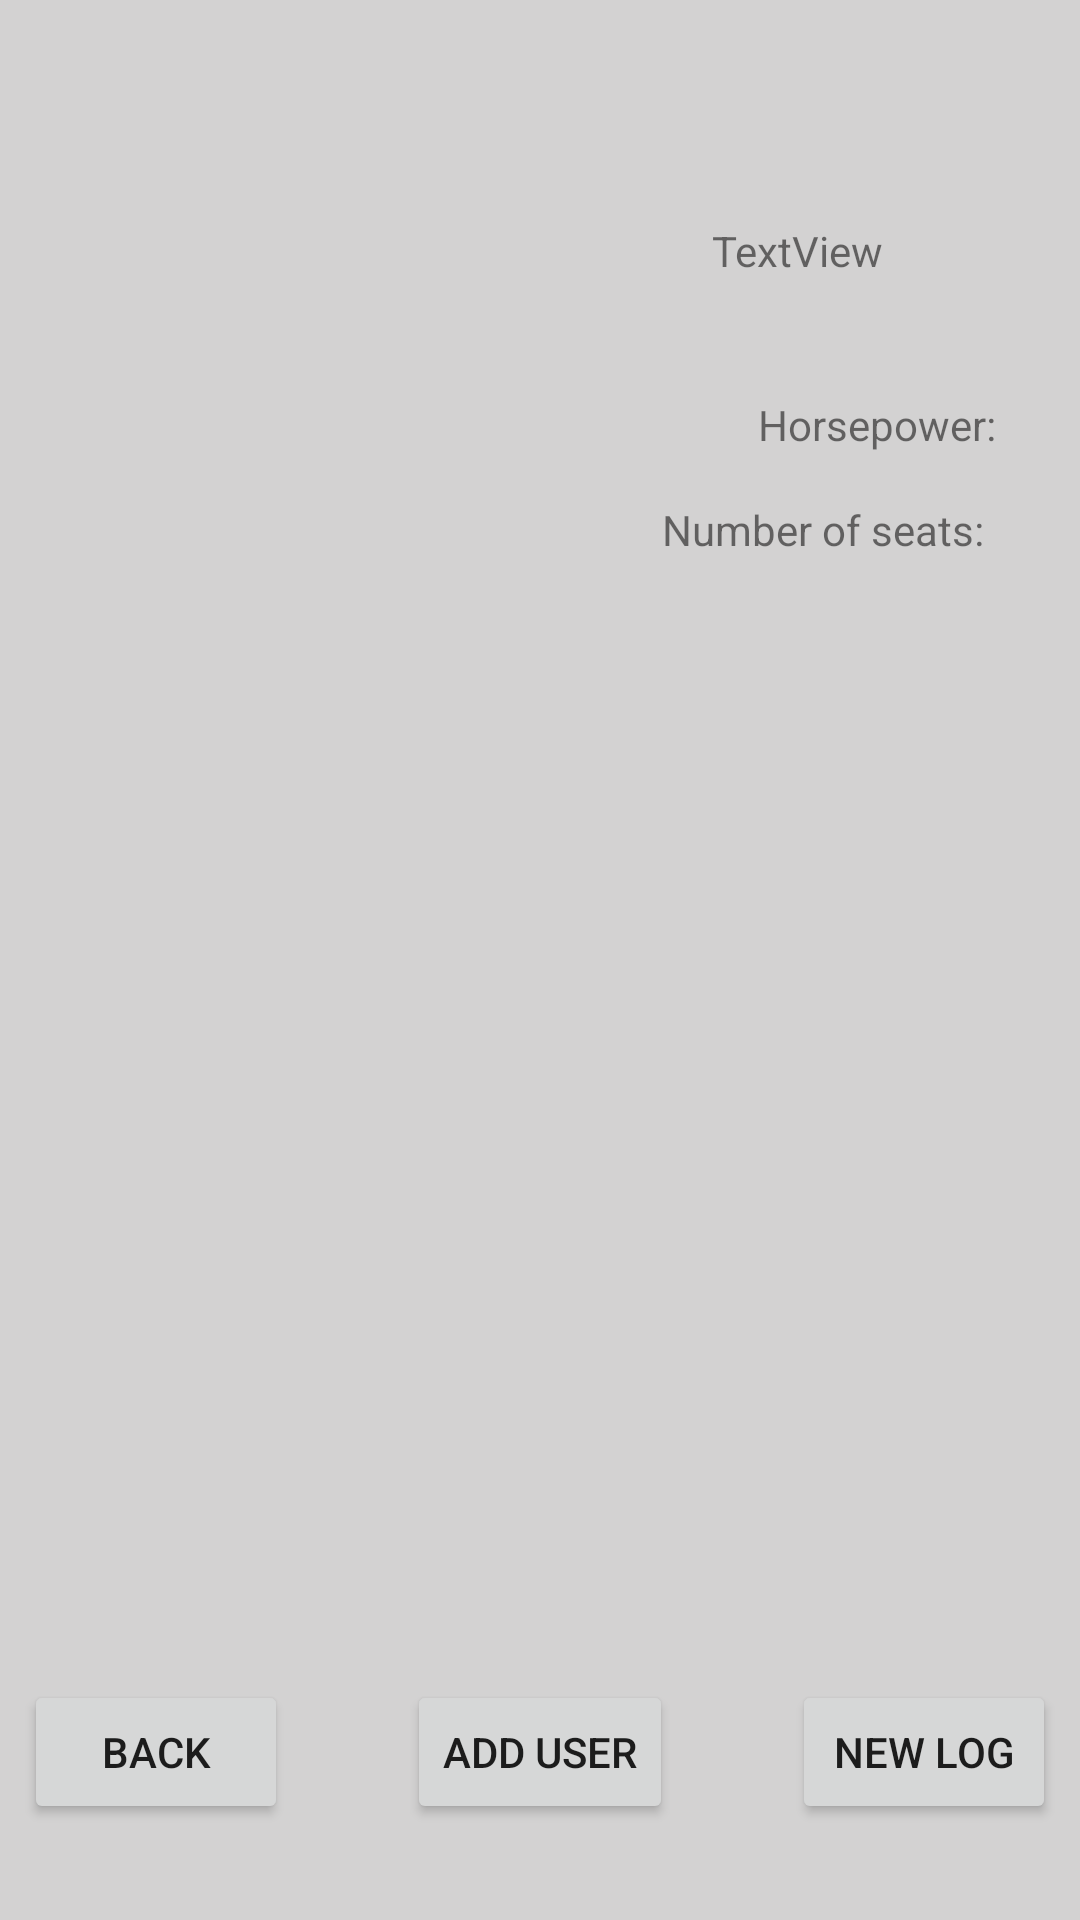

Layout XML and referenced resources for this Android screen:
<!-- AndroidManifest.xml: application theme Theme.SMAP_App_Project_Grp_13_Carlog -->
<!-- res/layout/fragment_vehicle_detail.xml -->
<?xml version="1.0" encoding="utf-8"?>
<androidx.constraintlayout.widget.ConstraintLayout xmlns:android="http://schemas.android.com/apk/res/android"
    xmlns:app="http://schemas.android.com/apk/res-auto"
    xmlns:tools="http://schemas.android.com/tools"
    android:layout_width="match_parent"
    android:layout_height="match_parent"
    tools:context=".Fragments.VehicleDetailFragment">

    <TextView
        android:id="@+id/carMake"
        android:layout_width="wrap_content"
        android:layout_height="wrap_content"
        android:layout_marginStart="16dp"
        android:layout_marginLeft="16dp"
        android:layout_marginTop="16dp"
        android:text="TextView"
        app:layout_constraintBottom_toBottomOf="@+id/ImgCar"
        app:layout_constraintEnd_toEndOf="parent"
        app:layout_constraintHorizontal_bias="0.456"
        app:layout_constraintStart_toEndOf="@+id/ImgCar"
        app:layout_constraintTop_toBottomOf="@+id/TxtOwner" />

    <ListView
        android:id="@+id/ListView"
        android:layout_width="match_parent"
        android:layout_height="0dp"
        android:layout_below="@id/carMake"
        android:layout_marginTop="16dp"
        android:layout_marginBottom="8dp"
        app:layout_constraintBottom_toTopOf="@+id/BtnNewVDF"
        app:layout_constraintEnd_toEndOf="parent"
        app:layout_constraintStart_toStartOf="parent"
        app:layout_constraintTop_toBottomOf="@+id/TxtFuelType"
        tools:itemCount="10"
        tools:listitem="@layout/activity_vehicle_details_list_item" />

    <ImageView
        android:id="@+id/ImgCar"
        android:layout_width="150dp"
        android:layout_height="100dp"
        android:layout_marginStart="16dp"
        android:layout_marginLeft="16dp"
        android:layout_marginTop="16dp"
        android:src="@drawable/ic_launcher_foreground"
        app:layout_constraintStart_toStartOf="parent"
        app:layout_constraintTop_toTopOf="parent" />

    <TextView
        android:id="@+id/TxtModel"
        android:layout_width="wrap_content"
        android:layout_height="wrap_content"
        android:layout_marginStart="16dp"
        android:layout_marginLeft="16dp"
        android:layout_marginTop="16dp"
        app:layout_constraintStart_toStartOf="parent"
        app:layout_constraintTop_toBottomOf="@+id/ImgCar" />

    <TextView
        android:id="@+id/TxtFuelType"
        android:layout_width="wrap_content"
        android:layout_height="wrap_content"
        android:layout_marginStart="16dp"
        android:layout_marginLeft="16dp"
        android:layout_marginTop="16dp"
        app:layout_constraintStart_toStartOf="parent"
        app:layout_constraintTop_toBottomOf="@+id/TxtModel" />

    <TextView
        android:id="@+id/horsepwtxt"
        android:layout_width="wrap_content"
        android:layout_height="wrap_content"
        android:layout_marginEnd="12dp"
        android:layout_marginRight="12dp"
        android:layout_marginBottom="16dp"
        android:text="@string/horsePower"
        app:layout_constraintBottom_toTopOf="@+id/numberofseatstxt"
        app:layout_constraintEnd_toStartOf="@+id/TxtHorsePower" />

    <TextView
        android:id="@+id/TxtHorsePower"
        android:layout_width="wrap_content"
        android:layout_height="wrap_content"
        android:layout_marginEnd="16dp"
        android:layout_marginRight="16dp"
        android:layout_marginBottom="16dp"
        app:layout_constraintBottom_toTopOf="@+id/TxtNumOfSeats"
        app:layout_constraintEnd_toEndOf="parent" />

    <TextView
        android:id="@+id/TxtOwner"
        android:layout_width="wrap_content"
        android:layout_height="wrap_content"
        android:layout_marginTop="16dp"
        app:layout_constraintEnd_toEndOf="parent"
        app:layout_constraintStart_toEndOf="@+id/ImgCar"
        app:layout_constraintTop_toTopOf="parent" />

    <TextView
        android:id="@+id/numberofseatstxt"
        android:layout_width="wrap_content"
        android:layout_height="wrap_content"
        android:layout_marginEnd="16dp"
        android:layout_marginRight="16dp"
        android:layout_marginBottom="16dp"
        android:text="@string/numOfSeats"
        app:layout_constraintBottom_toTopOf="@+id/ListView"
        app:layout_constraintEnd_toStartOf="@+id/TxtNumOfSeats" />

    <TextView
        android:id="@+id/TxtNumOfSeats"
        android:layout_width="wrap_content"
        android:layout_height="wrap_content"
        android:layout_marginEnd="16dp"
        android:layout_marginRight="16dp"
        android:layout_marginBottom="16dp"
        app:layout_constraintBottom_toTopOf="@+id/ListView"
        app:layout_constraintEnd_toEndOf="parent" />

    <Button
        android:id="@+id/BtnNewVDF"
        android:layout_width="wrap_content"
        android:layout_height="wrap_content"
        android:layout_marginEnd="8dp"
        android:layout_marginRight="8dp"
        android:layout_marginBottom="32dp"
        android:text="@string/btn_New"
        app:layout_constraintBottom_toBottomOf="parent"
        app:layout_constraintEnd_toEndOf="parent" />

    <Button
        android:id="@+id/BtnBackVDF"
        android:layout_width="wrap_content"
        android:layout_height="wrap_content"
        android:layout_marginStart="8dp"
        android:layout_marginLeft="8dp"
        android:layout_marginBottom="32dp"
        android:text="@string/btn_Back"
        app:layout_constraintBottom_toBottomOf="parent"
        app:layout_constraintStart_toStartOf="parent" />

    <Button
        android:id="@+id/BtnRegVDF"
        android:layout_width="wrap_content"
        android:layout_height="wrap_content"
        android:text="@string/btn_regnewuser"
        app:layout_constraintEnd_toStartOf="@+id/BtnNewVDF"
        app:layout_constraintStart_toEndOf="@+id/BtnBackVDF"
        app:layout_constraintTop_toTopOf="@+id/BtnBackVDF" />

</androidx.constraintlayout.widget.ConstraintLayout>
<!-- res/layout/activity_vehicle_details_list_item.xml (included above) -->
<?xml version="1.0" encoding="utf-8"?>
<androidx.constraintlayout.widget.ConstraintLayout xmlns:android="http://schemas.android.com/apk/res/android"
    xmlns:app="http://schemas.android.com/apk/res-auto"
    xmlns:tools="http://schemas.android.com/tools"
    android:id="@+id/vehicle_details_list_item"
    android:layout_width="match_parent"
    android:layout_height="match_parent">

    <TextView
        android:id="@+id/txtVDListItemDate"
        android:layout_width="wrap_content"
        android:layout_height="wrap_content"
        android:layout_marginStart="16dp"
        android:layout_marginLeft="16dp"
        android:layout_marginTop="16dp"
        app:layout_constraintStart_toStartOf="parent"
        app:layout_constraintTop_toTopOf="parent"
        tools:text="@string/txt_LogDate" />

    <TextView
        android:id="@+id/txtVDListItemUser"
        android:layout_width="wrap_content"
        android:layout_height="wrap_content"
        android:layout_marginTop="16dp"
        android:layout_marginEnd="16dp"
        android:layout_marginRight="16dp"
        app:layout_constraintEnd_toEndOf="parent"
        app:layout_constraintTop_toTopOf="parent"
        tools:text="@string/txt_Name" />

</androidx.constraintlayout.widget.ConstraintLayout>
<!-- resources referenced by this layout -->
<resources>
  <string name="btn_Back">Back</string>
  <string name="btn_New">New log</string>
  <string name="btn_regnewuser">Add user</string>
  <string name="horsePower">Horsepower:</string>
  <string name="numOfSeats">Number of seats:</string>
  <string name="txt_LogDate">Log date</string>
  <string name="txt_Name">Name</string>
  <style name="Theme.SMAP_App_Project_Grp_13_Carlog" parent="Theme.MaterialComponents.DayNight.DarkActionBar">
          
          <item name="colorPrimary">@color/customBlue</item>
          <item name="colorPrimaryVariant">@color/customOrange</item>
          <item name="colorOnPrimary">@color/white</item>
          
          <item name="colorSecondary">@color/teal_200</item>
          <item name="colorSecondaryVariant">@color/teal_700</item>
          <item name="colorOnSecondary">@color/black</item>
          
          <item name="android:statusBarColor" tools:targetApi="l">?attr/colorPrimaryVariant</item>
          
          <item name="android:background">@color/CustomGray</item>
  
      </style>
  <color name="customBlue">#2196F3</color>
  <color name="customOrange">#FF9800</color>
  <color name="white">#FFFFFFFF</color>
  <color name="teal_200">#FF03DAC5</color>
  <color name="teal_700">#FF018786</color>
  <color name="black">#FF000000</color>
  <color name="CustomGray">#D3D2D2</color>
</resources>
